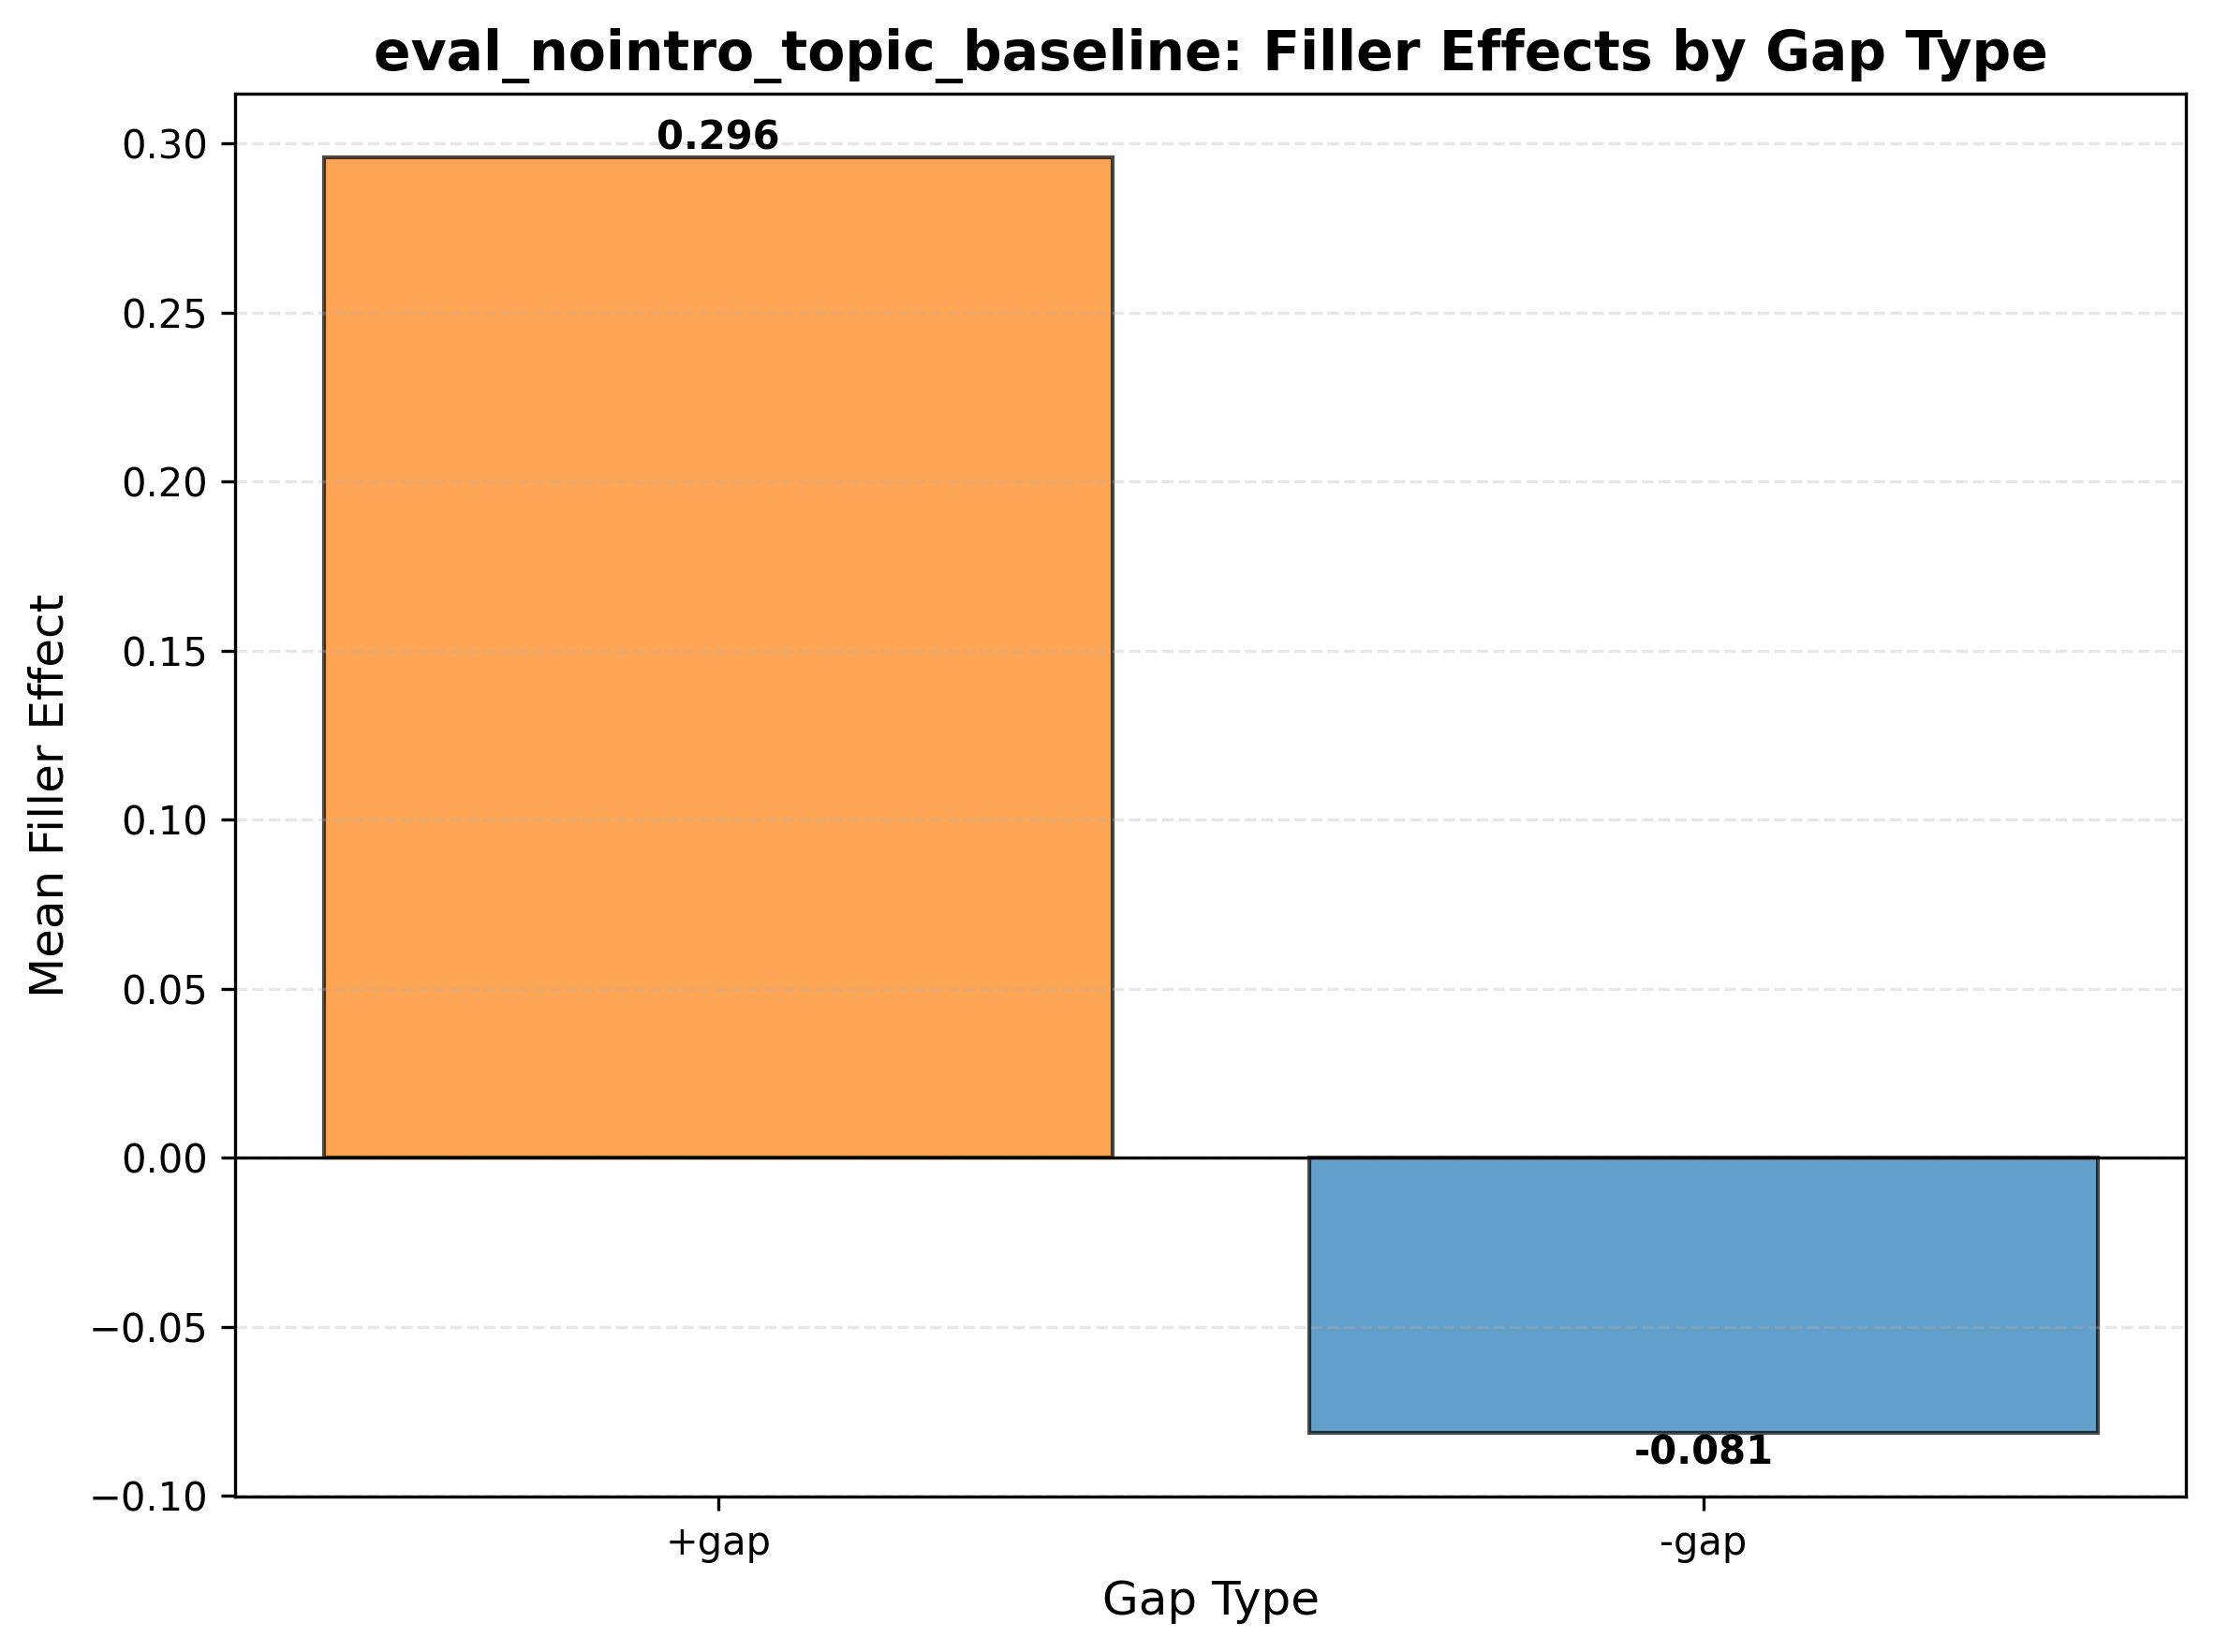

The file beside this chart, header and first rows:
gap_type	mean_filler_effect
+gap	0.2959
-gap	-0.0814
